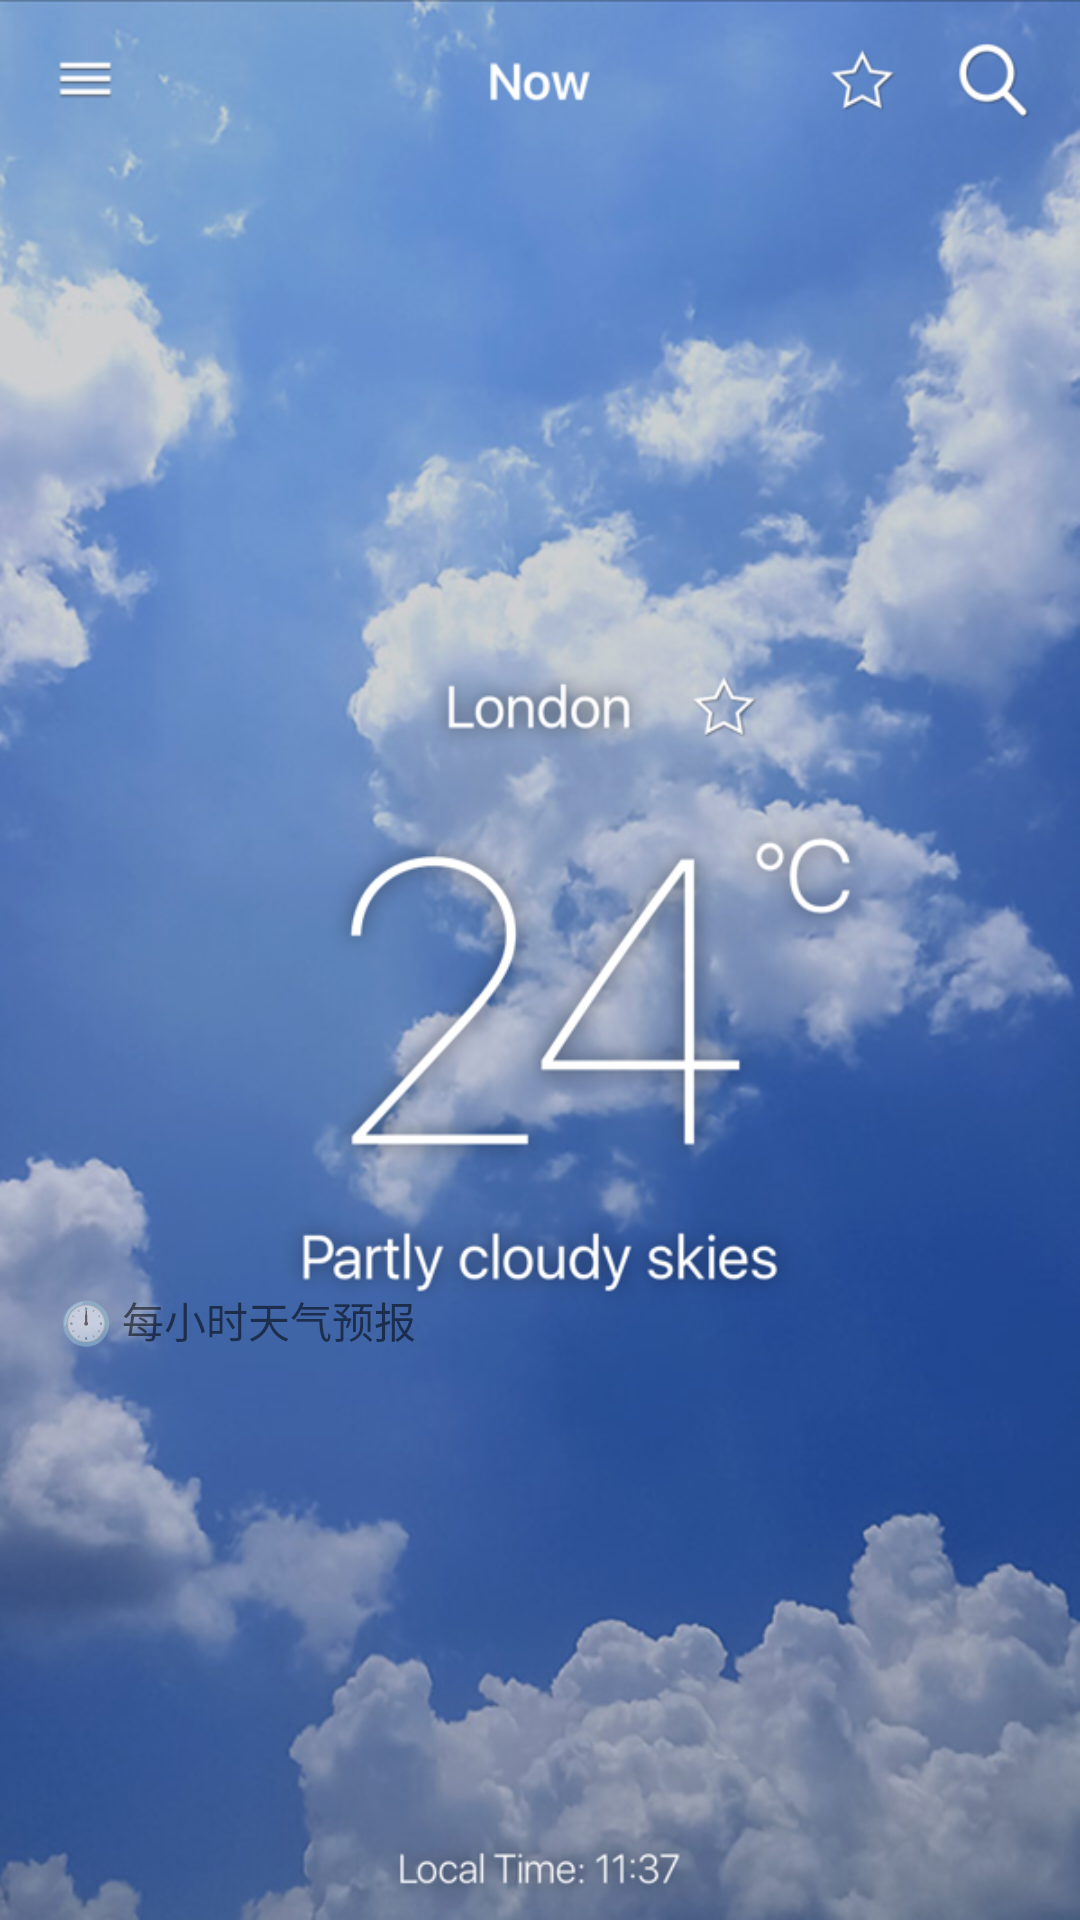

Here is an Android app screen rendered from its layout file. Give the layout XML and the strings, colors and styles it references.
<!-- AndroidManifest.xml: application theme Base.Theme.BigProject -->
<!-- res/layout/activity_temperature.xml -->
<?xml version="1.0" encoding="utf-8"?>
<androidx.constraintlayout.widget.ConstraintLayout xmlns:android="http://schemas.android.com/apk/res/android"
    xmlns:app="http://schemas.android.com/apk/res-auto"
    xmlns:tools="http://schemas.android.com/tools"
    android:layout_width="match_parent"
    android:layout_height="match_parent"
    tools:context=".temperature.ActivityTemperature"
    android:background="@mipmap/temperature">

    <androidx.recyclerview.widget.RecyclerView
        android:id="@+id/rv_temp"
        android:layout_width="0dp"
        android:layout_height="150dp"
        android:layout_marginLeft="20dp"
        android:layout_marginBottom="40dp"
        android:layout_marginRight="20dp"
        android:background="@drawable/circleframe"
        app:layoutManager="androidx.recyclerview.widget.LinearLayoutManager"
        app:layout_constraintBottom_toBottomOf="parent"
        app:layout_constraintEnd_toEndOf="parent"
        app:layout_constraintHorizontal_bias="0.6"
        app:layout_constraintStart_toStartOf="parent"
        app:layout_constraintTop_toTopOf="parent"
        app:layout_constraintVertical_bias="1.0"
        app:itemPaddingBottom="20dp">

    </androidx.recyclerview.widget.RecyclerView>

    <TextView
        android:id="@+id/textView2"
        android:layout_width="wrap_content"
        android:layout_height="wrap_content"
        android:layout_marginLeft="20dp"
        android:background="@drawable/circleframe"
        android:text="🕛 每小时天气预报"
        app:layout_constraintBottom_toTopOf="@id/rv_temp"
        app:layout_constraintLeft_toLeftOf="parent" />


</androidx.constraintlayout.widget.ConstraintLayout>
<!-- resources referenced by this layout -->
<resources>
  <!-- drawable circleframe (drawable) -->
  <?xml version="1.0" encoding="utf-8"?>
  <selector xmlns:android="http://schemas.android.com/apk/res/android">
  
      
      <solid android:color="#5587CEEB" />
  
      
      <stroke android:width="2px" android:color="#000000" />
      
      <corners
          android:bottomLeftRadius="30px"
          android:bottomRightRadius="30px"
          android:topLeftRadius="30px"
          android:topRightRadius="30px" />
      
      <padding
          android:bottom="5dp"
          android:left="5dp"
          android:right="5dp"
          android:top="5dp" />
  
  </selector>
  <!-- mipmap temperature: png bitmap (mipmap-hdpi, 652358 bytes) -->
  <style name="Base.Theme.BigProject" parent="Theme.MaterialComponents.DayNight.NoActionBar">
          <item name="colorPrimary">@color/md_theme_light_primary</item>
          <item name="colorOnPrimary">@color/md_theme_light_onPrimary</item>
          <item name="colorPrimaryContainer">@color/transparent</item>
          <item name="colorOnPrimaryContainer">@color/transparent</item>
          <item name="colorSecondary">@color/transparent</item>
          <item name="colorOnSecondary">@color/transparent</item>
          <item name="colorSecondaryContainer">@color/transparent</item>
          <item name="colorOnSecondaryContainer">@color/transparent</item>
          <item name="colorTertiary">@color/transparent</item>
          <item name="colorOnTertiary">@color/transparent</item>
          <item name="colorTertiaryContainer">@color/transparent</item>
          <item name="colorOnTertiaryContainer">@color/transparent</item>
          <item name="colorError">@color/transparent</item>
          <item name="colorErrorContainer">@color/transparent</item>
          <item name="colorOnError">@color/md_theme_light_onError</item>
          <item name="colorOnErrorContainer">@color/md_theme_light_onErrorContainer</item>
          <item name="android:colorBackground">@color/transparent</item>
          <item name="colorOnBackground">@color/md_theme_light_onBackground</item>
          <item name="colorSurface">@color/md_theme_light_surface</item>
          <item name="colorOnSurface">@color/md_theme_light_onSurface</item>
          <item name="colorSurfaceVariant">@color/md_theme_light_surfaceVariant</item>
          <item name="colorOnSurfaceVariant">@color/md_theme_light_onSurfaceVariant</item>
          <item name="colorOutline">@color/md_theme_light_outline</item>
          <item name="colorOnSurfaceInverse">@color/md_theme_light_inverseOnSurface</item>
          <item name="colorSurfaceInverse">@color/md_theme_light_inverseSurface</item>
          <item name="colorPrimaryInverse">@color/md_theme_light_inversePrimary</item>
          <item name="android:navigationBarColor">@color/transparent</item>
      </style>
  <color name="md_theme_light_primary">#006493</color>
  <color name="md_theme_light_onPrimary">#FFFFFF</color>
  <color name="transparent">#00000000</color>
  <color name="md_theme_light_onError">#FFFFFF</color>
  <color name="md_theme_light_onErrorContainer">#410002</color>
  <color name="md_theme_light_onBackground">#1A1C1E</color>
  <color name="md_theme_light_surface">#FCFCFF</color>
  <color name="md_theme_light_onSurface">#1A1C1E</color>
  <color name="md_theme_light_surfaceVariant">#DDE3EA</color>
  <color name="md_theme_light_onSurfaceVariant">#41474D</color>
  <color name="md_theme_light_outline">#72787E</color>
  <color name="md_theme_light_inverseOnSurface">#F0F0F3</color>
  <color name="md_theme_light_inverseSurface">#2E3133</color>
  <color name="md_theme_light_inversePrimary">#8DCDFF</color>
</resources>
